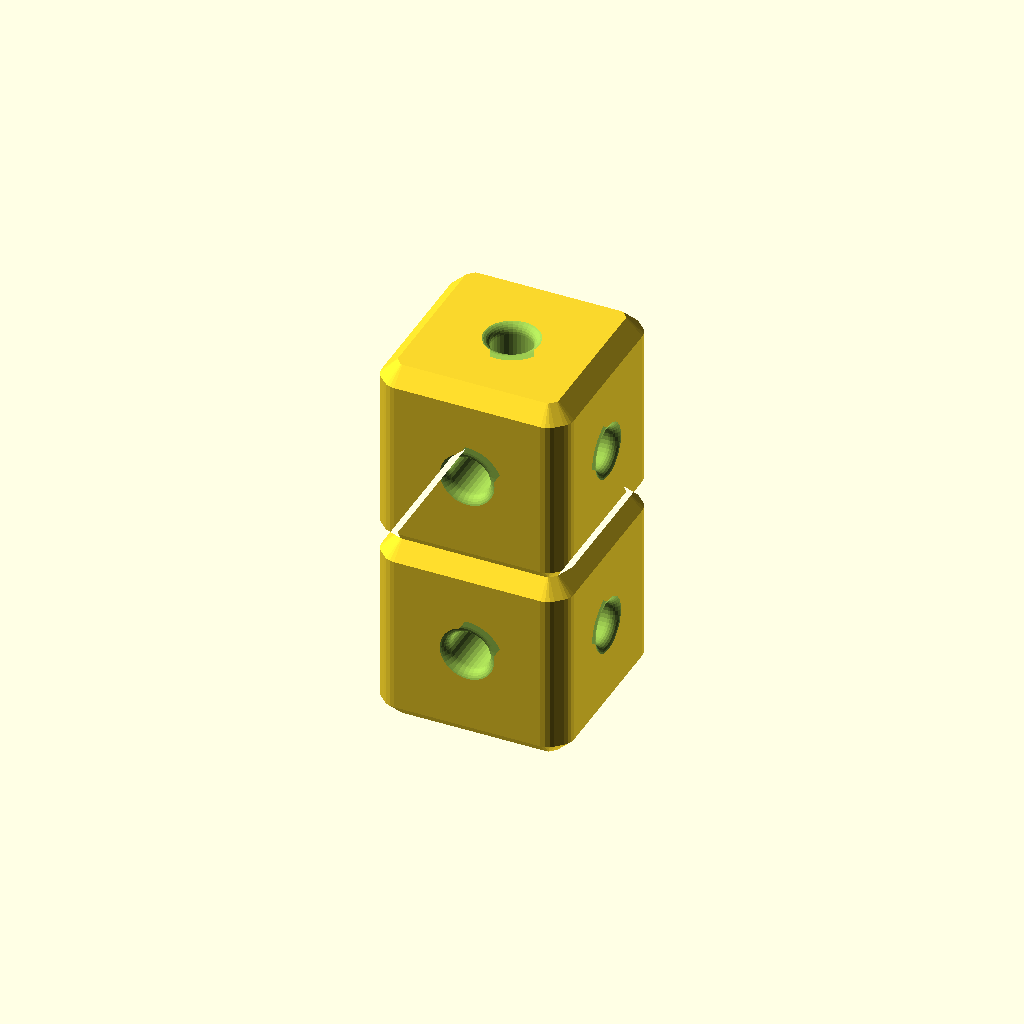
Cell 1 — every parameter at its default value.
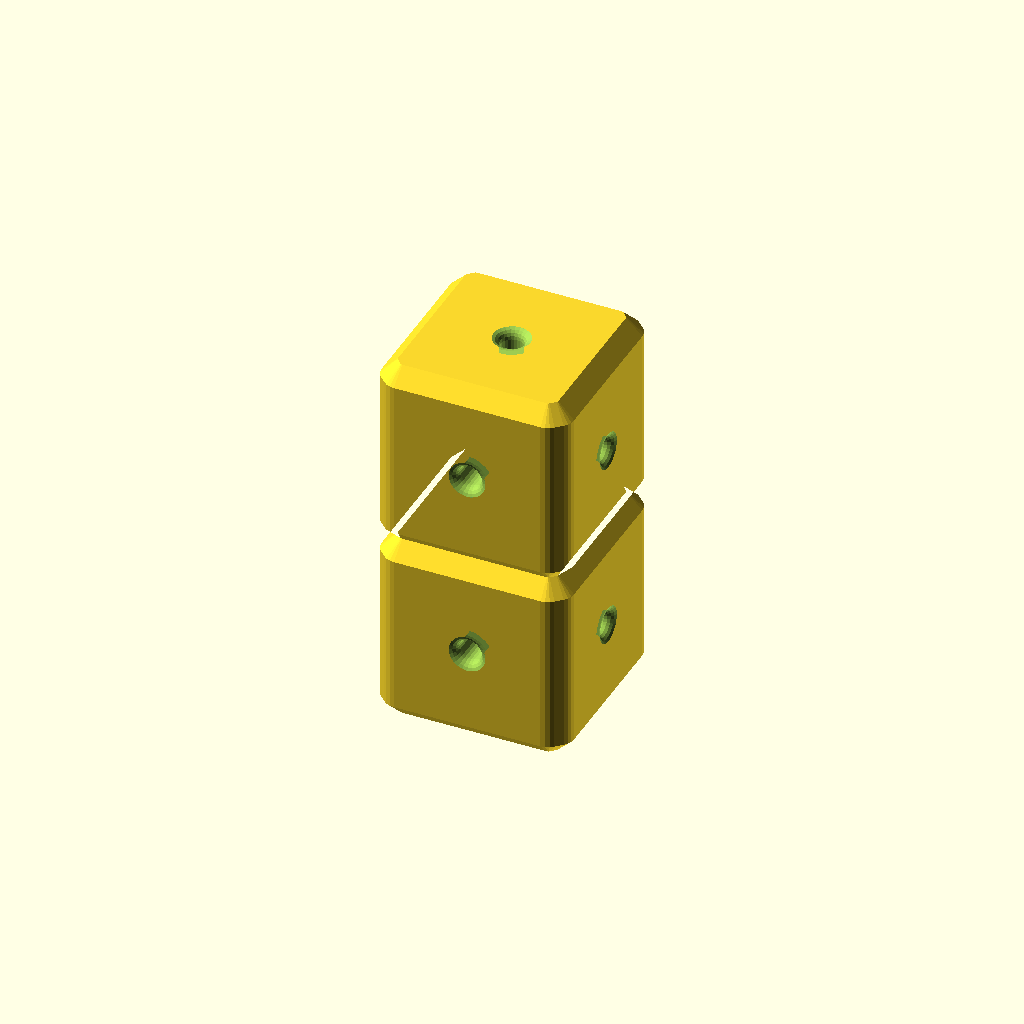
Cell 2 — preset "p1889".
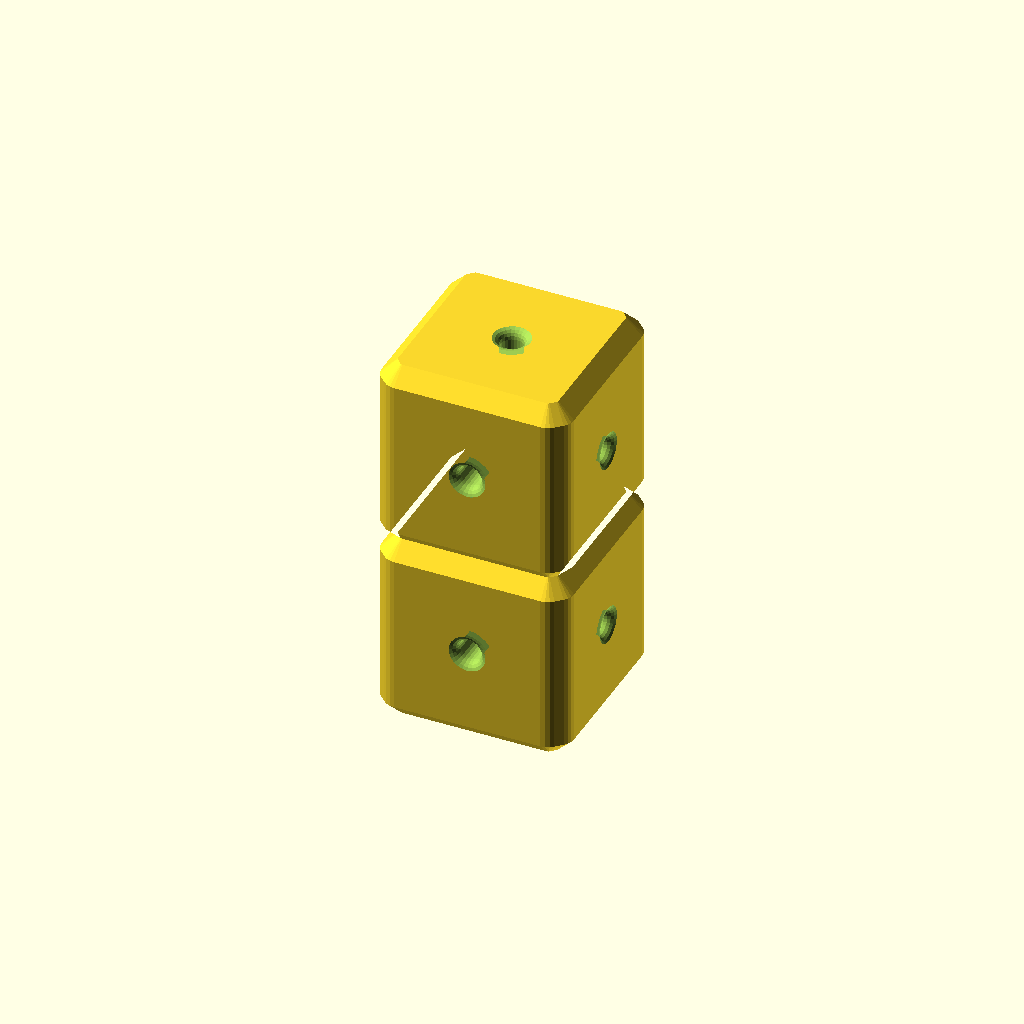
Cell 3: the "p1896" preset from the model's presets file.
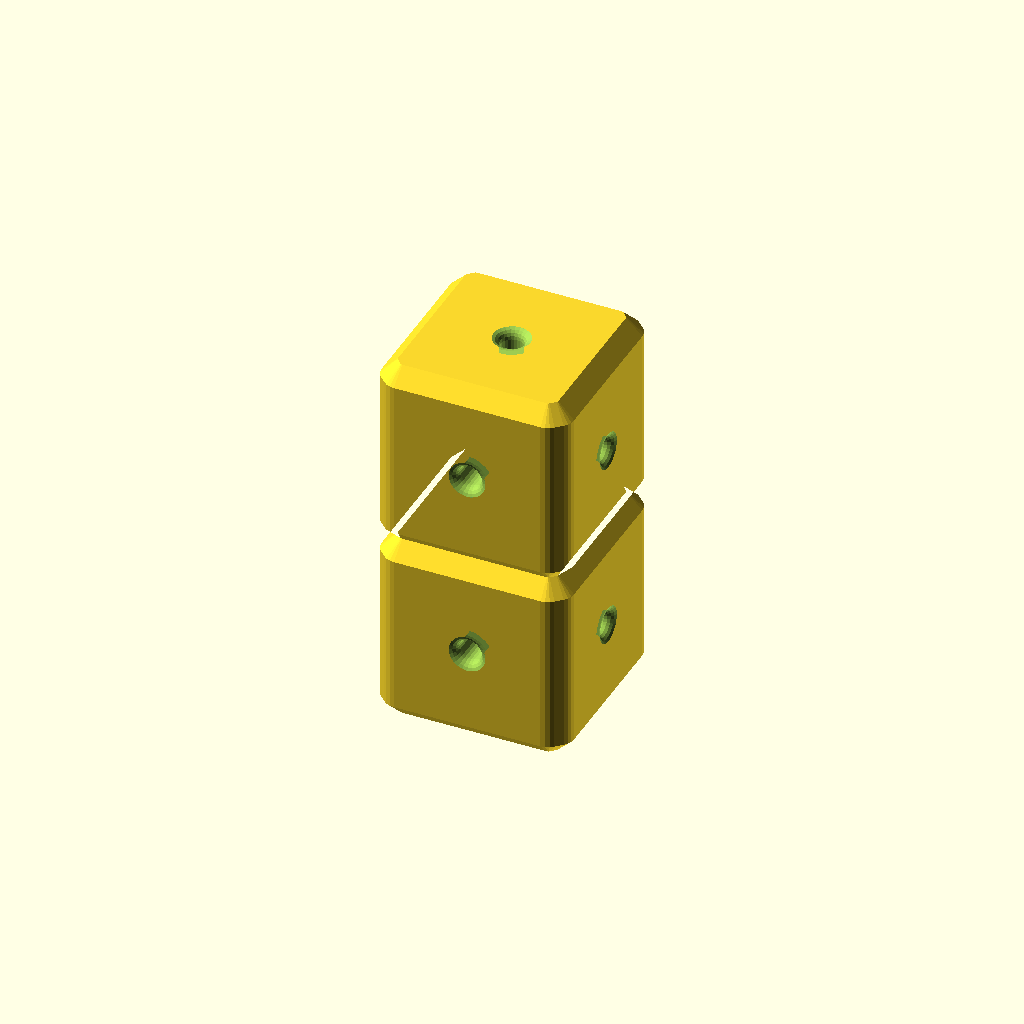
Cell 4: the "p1897" preset from the model's presets file.
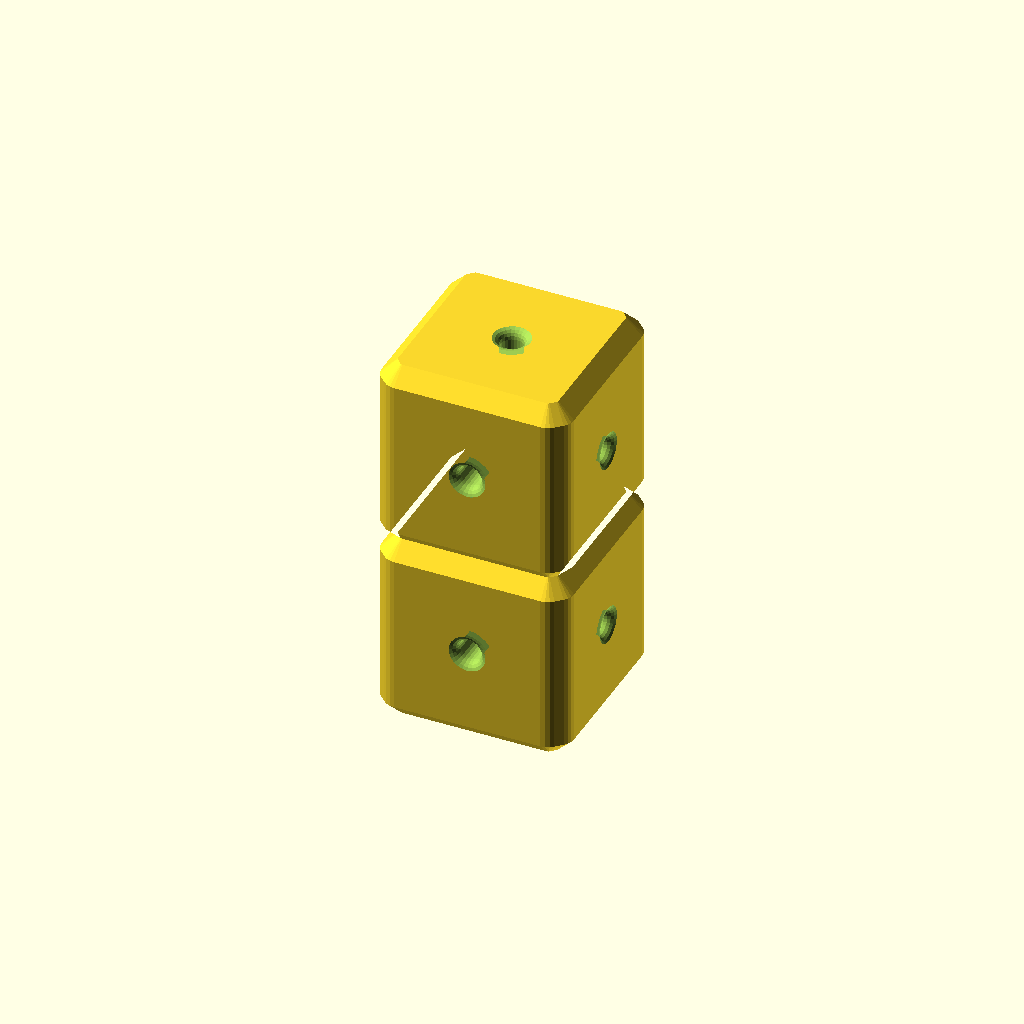
Cell 5 — preset "p1921".
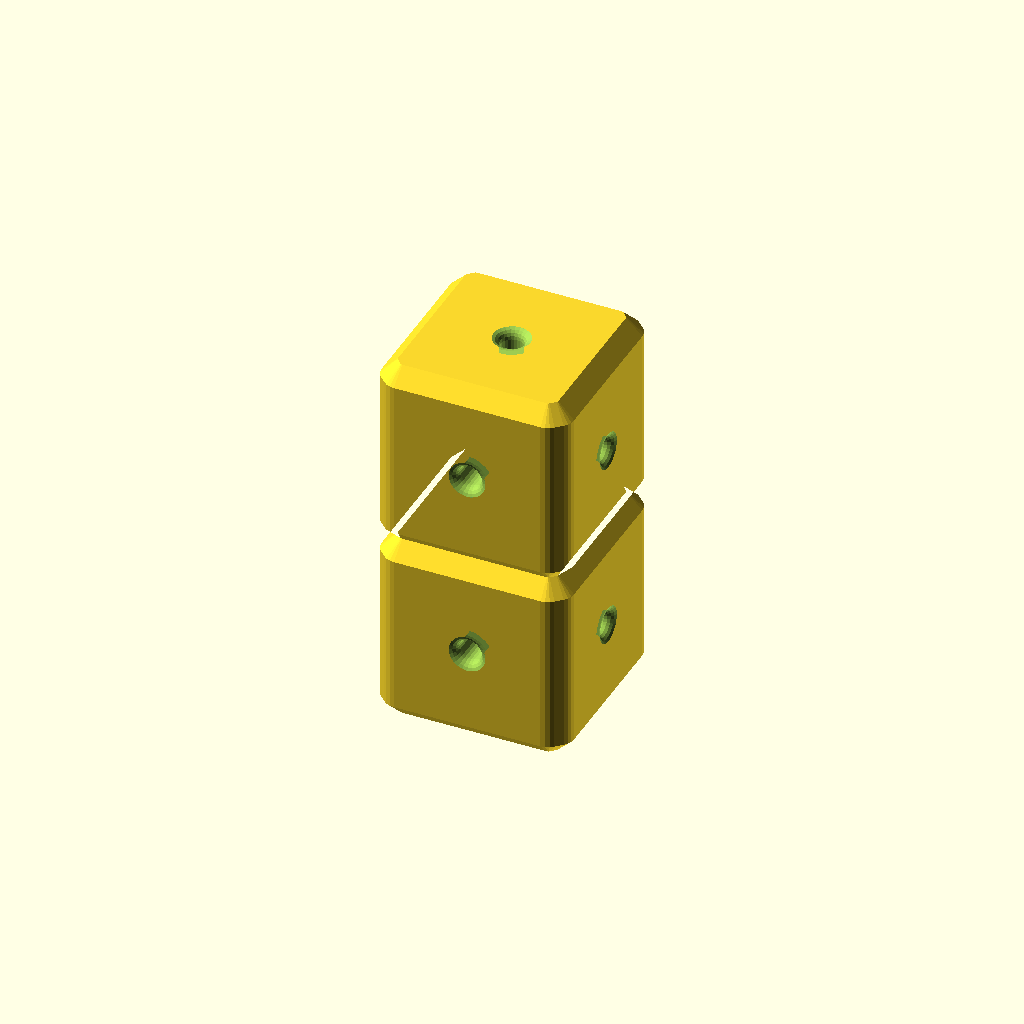
Cell 6: the "p1922" preset from the model's presets file.
One fixed orthographic camera (rotation 55°, 0°, 25°; colour scheme Cornfield) for every cell.
OpenSCAD source file 2023/gridbeam/ChunkBeam2.scad:
// ChunkBeam2.3
// 
// Based on AutoOffsetPolyhedron0.
// Uses it, even.  Something should be librarified, obviously.
// Probably that stuff should be made into a library.
// 
// Versions:
// v2.1:
// - Fix that Z hole didn't go all the way through
// v2.2:
// - Options for hole style
// v2.2.1:
// - Librarify the hull-making functions into ChunkBeam2Lib
// v2.2.2:
// - Chunk is centered at z=0
// v2.3:
// - Allow fractional chunk counts

height_chunks = 2; // 0.01

/* [Holes] */

hole_diameter = 8.0;
hole_style = "rounded-2mm"; // ["rounded-2mm","beveled-2mm", "beveled+rounded-2mm"]

/* [Detail] */

offset = -0.1; // 0.1
$fn = 32;

module __chunkbeam2__end_params() { }

use <../lib/TOGMod1.scad>
use <../lib/TOGMod1Constructors.scad>
use <../lib/TOGPath1.scad>
use <../lib/TOGPolyhedronLib1.scad>
use <../lib/ChunkBeam2Lib.scad>
use <../lib/TGx11.1Lib.scad>
use <../lib/TOGridLib3.scad>

$tgx11_offset = offset;
$togridlib3_unit_table = tgx11_get_default_unit_table();

u           = togridlib3_decode([1, "u"                 ]);
chunk_pitch = togridlib3_decode([1, "chunk"             ]);
bevel_size  = togridlib3_decode([1, "tgp-standard-bevel"]);

function make_rathy_hole(length, shaft_d, corner_ops, inset=-0.1) =
let(zrs = togpath1_rath_to_polypoints(["togpath1-rath",
	["togpath1-rathnode", [-length/2 - 10   , shaft_d/2+bevel_size]],
	["togpath1-rathnode", [-length/2 + inset, shaft_d/2+bevel_size]],
	["togpath1-rathnode", [-length/2 + inset, shaft_d/2           ], each corner_ops],
	["togpath1-rathnode", [ length/2 - inset, shaft_d/2           ], each corner_ops],
	["togpath1-rathnode", [ length/2 - inset, shaft_d/2+bevel_size]],
	["togpath1-rathnode", [ length/2 + 10   , shaft_d/2+bevel_size]],
]))
tphl1_make_z_cylinder(zds=[for(zr=zrs) [zr[0], zr[1]*2]]);

function make_nice_hole(length, shaft_d, corner_ops) = make_rathy_hole(length, shaft_d, corner_ops);

function make_a_hole(length) =
	hole_style == "rounded-2mm" ? make_nice_hole(length, shaft_d=hole_diameter, corner_ops=[["round", 2]]) :
	hole_style == "beveled-2mm" ? make_nice_hole(length, shaft_d=hole_diameter, corner_ops=[["bevel", 2]]) :
	hole_style == "beveled+rounded-2mm" ? make_nice_hole(length, shaft_d=hole_diameter, corner_ops=[["bevel", 2], ["round", 2]]) :
	assert(false);

block_z_hole = make_a_hole(chunk_pitch * height_chunks);
chunk_z_hole = make_a_hole(chunk_pitch);

togmod1_domodule(["difference",
	chunkbeam2_make_chunkbeam_hull(height_chunks),
	
	block_z_hole,
	for( c=[-height_chunks/2+0.5 : 1 : height_chunks/2-0.25] ) ["translate", [0,0,c*chunk_pitch], ["union",
		["rotate", [90,0,0], chunk_z_hole],
		["rotate", [0,90,0], chunk_z_hole],
	]],
]);
Parameter table extracted from the source (name, type, default, range or options):
height_chunks: number, default 2
hole_diameter: number, default 8
hole_style: string, default "rounded-2mm", options "rounded-2mm", "beveled-2mm", "beveled+rounded-2mm"
offset: number, default -0.1
